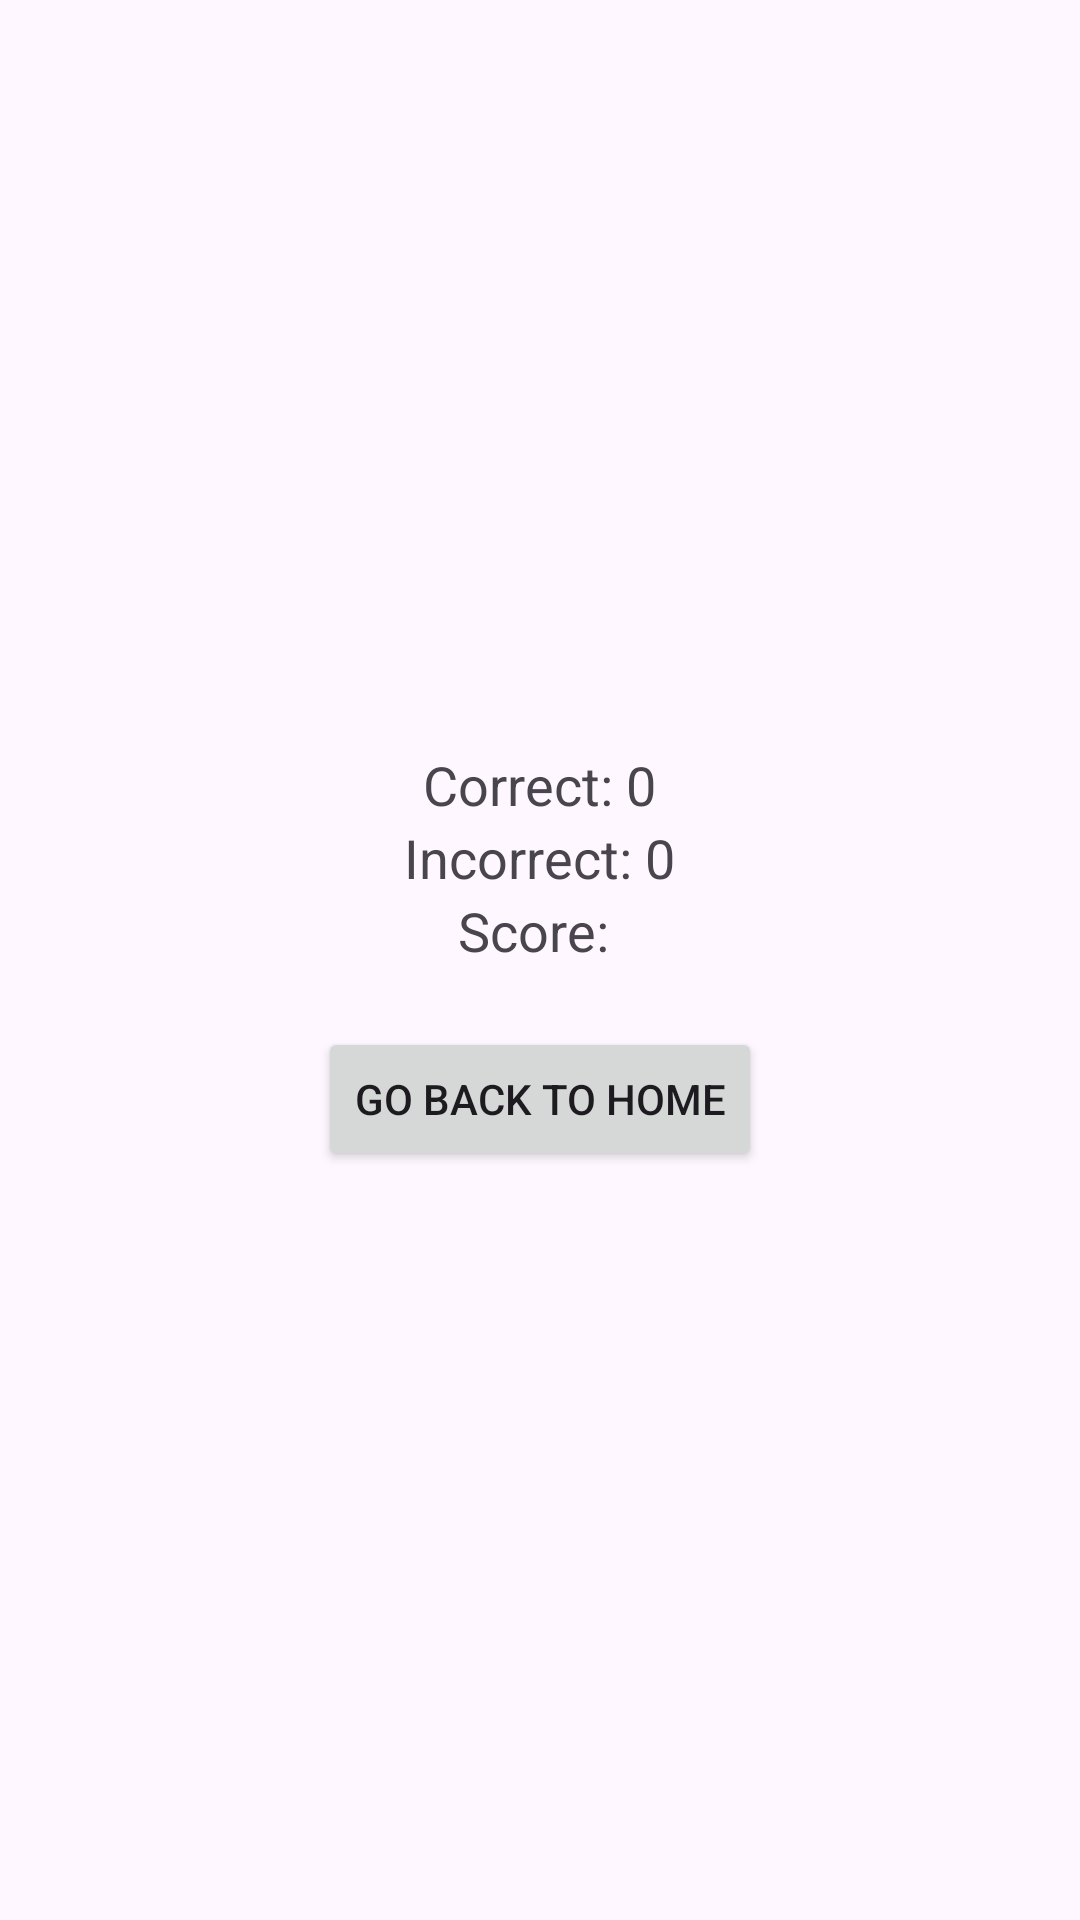

The Android layout XML behind this screen, and the referenced resources:
<!-- AndroidManifest.xml: application theme Theme.DoAn -->
<!-- res/layout/activity_result.xml -->
<?xml version="1.0" encoding="utf-8"?>
<LinearLayout xmlns:android="http://schemas.android.com/apk/res/android"
    android:id="@+id/exercise_result"
    android:layout_width="match_parent"
    android:layout_height="match_parent"
    android:orientation="vertical"
    android:gravity="center"
    android:padding="16dp">

    <TextView
        android:id="@+id/correctCount"
        android:layout_width="wrap_content"
        android:layout_height="wrap_content"
        android:text="Correct: 0"
        android:textSize="18sp" />

    <TextView
        android:id="@+id/incorrectCount"
        android:layout_width="wrap_content"
        android:layout_height="wrap_content"
        android:text="Incorrect: 0"
        android:textSize="18sp" />
    <TextView
        android:id="@+id/scoreTextView"
        android:layout_width="wrap_content"
        android:layout_height="wrap_content"
        android:text="Score: "
        android:textSize="18sp" />

    
    <Button
        android:id="@+id/goBackButton"
        android:layout_width="wrap_content"
        android:layout_height="wrap_content"
        android:text="Go Back to Home"
        android:layout_marginTop="20dp" />
</LinearLayout>
<!-- resources referenced by this layout -->
<resources>
  <style name="Theme.DoAn" parent="Base.Theme.DoAn" />
  <style name="Base.Theme.DoAn" parent="Theme.Material3.DayNight.NoActionBar">
          
          
      </style>
</resources>
